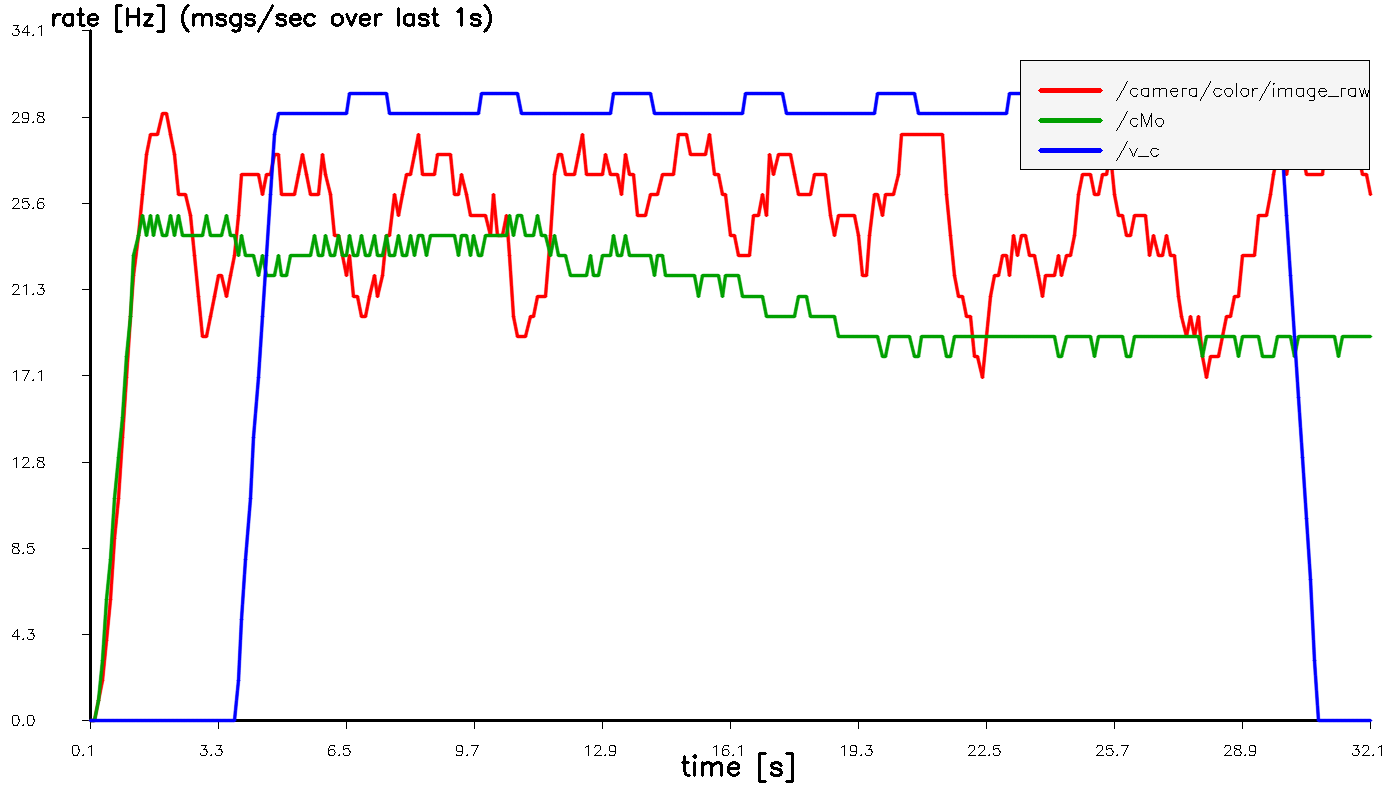

The file beside this chart, header and first rows:
t_sec, hz_image_raw, hz_cMo, hz_v_c
0.1027, 0.000000, 0.000000, 0.000000
0.2027, 0.000000, 0.000000, 0.000000
0.3027, 1, 1, 0.000000
0.4027, 2, 3, 0.000000
0.5037, 4, 6, 0.000000
0.6034, 6, 8, 0.000000
0.7034, 9, 11, 0.000000
0.8027, 11, 13, 0.000000
0.9028, 14, 15, 0.000000
1.004, 17, 18, 0.000000
1.104, 20, 20, 0.000000
1.203, 22, 23, 0.000000
1.303, 24, 24, 0.000000
1.403, 26, 25, 0.000000
1.503, 28, 24, 0.000000
1.604, 29, 25, 0.000000
1.703, 29, 24, 0.000000
1.803, 29, 25, 0.000000
1.904, 30, 24, 0.000000
2.003, 30, 24, 0.000000
2.103, 29, 25, 0.000000
2.203, 28, 24, 0.000000
2.303, 26, 25, 0.000000
2.403, 26, 24, 0.000000
2.503, 26, 24, 0.000000
2.603, 25, 24, 0.000000
2.703, 23, 24, 0.000000
2.803, 21, 24, 0.000000
2.903, 19, 24, 0.000000
3.003, 19, 25, 0.000000
3.103, 20, 24, 0.000000
3.203, 21, 24, 0.000000
3.303, 22, 24, 0.000000
3.403, 22, 24, 0.000000
3.503, 21, 25, 0.000000
3.603, 22, 24, 0.000000
3.703, 23, 24, 0.000000
3.803, 25, 23, 2
3.903, 27, 24, 5
4.003, 27, 23, 8
4.103, 27, 23, 11
4.203, 27, 23, 14
4.303, 27, 22, 17
4.403, 26, 23, 20
4.503, 27, 22, 23
4.603, 27, 22, 26
4.703, 28, 22, 29
4.803, 28, 23, 30
4.903, 26, 22, 30
5.003, 26, 22, 30
5.103, 26, 23, 30
5.203, 26, 23, 30
5.303, 27, 23, 30
5.403, 28, 23, 30
5.503, 27, 23, 30
5.603, 26, 23, 30
5.703, 26, 24, 30
5.803, 26, 23, 30
5.903, 28, 23, 30
6.003, 27, 24, 30
... 261 more rows
